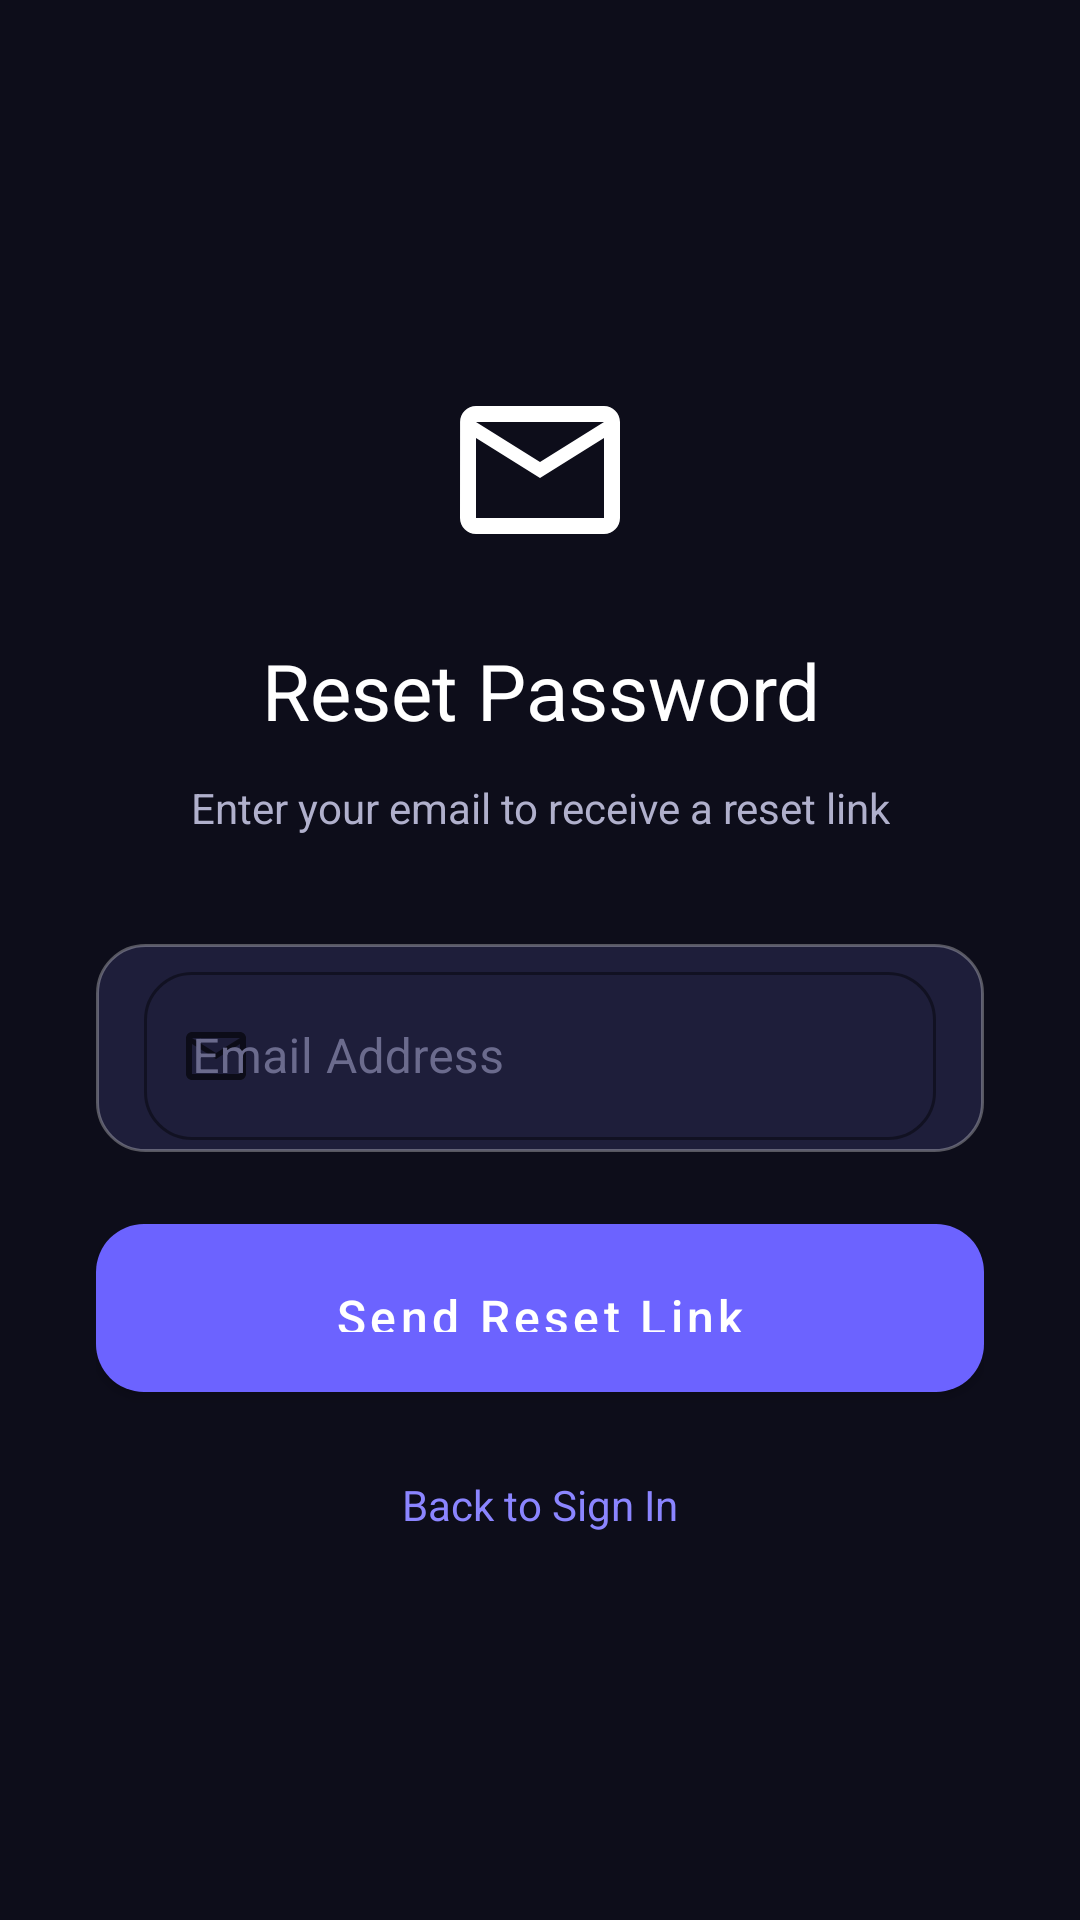

Write the Android layout XML for this screen, with the resource values it uses.
<!-- AndroidManifest.xml: application theme Theme.FamilySafety -->
<!-- res/layout/activity_forgot_password.xml -->
<?xml version="1.0" encoding="utf-8"?>
<LinearLayout xmlns:android="http://schemas.android.com/apk/res/android"
    xmlns:app="http://schemas.android.com/apk/res-auto"
    android:layout_width="match_parent"
    android:layout_height="match_parent"
    android:background="@color/bg_dark"
    android:gravity="center"
    android:orientation="vertical"
    android:paddingHorizontal="32dp">

    <ImageView
        android:layout_width="64dp"
        android:layout_height="64dp"
        android:src="@drawable/ic_email"
        android:contentDescription="Email"
        android:layout_marginBottom="24dp" />

    <TextView
        android:layout_width="wrap_content"
        android:layout_height="wrap_content"
        android:text="Reset Password"
        android:textColor="@color/text_primary"
        android:textSize="26sp"
        android:gravity="center" />

    <TextView
        android:layout_width="wrap_content"
        android:layout_height="wrap_content"
        android:layout_marginTop="12dp"
        android:text="Enter your email to receive a reset link"
        android:textColor="@color/text_secondary"
        android:textSize="14sp"
        android:gravity="center" />

    <com.google.android.material.textfield.TextInputLayout
        android:id="@+id/tilEmail"
        style="@style/GlassInput"
        android:layout_width="match_parent"
        android:layout_height="wrap_content"
        android:layout_marginTop="36dp"
        android:hint="Email Address"
        app:startIconDrawable="@drawable/ic_email"
        app:boxStrokeColor="@color/glass_border">

        <com.google.android.material.textfield.TextInputEditText
            android:id="@+id/etEmail"
            android:layout_width="match_parent"
            android:layout_height="56dp"
            android:inputType="textEmailAddress"
            android:textColor="@color/text_primary"
            android:textColorHint="@color/text_hint" />
    </com.google.android.material.textfield.TextInputLayout>

    <com.google.android.material.button.MaterialButton
        android:id="@+id/btnSend"
        style="@style/GlassButtonPrimary"
        android:layout_width="match_parent"
        android:layout_height="56dp"
        android:layout_marginTop="24dp"
        android:text="Send Reset Link"
        android:textSize="16sp"
        android:textAllCaps="false" />

    <ProgressBar
        android:id="@+id/progressBar"
        android:layout_width="40dp"
        android:layout_height="40dp"
        android:layout_gravity="center"
        android:layout_marginTop="16dp"
        android:indeterminateTint="@color/primary_light"
        android:visibility="gone" />

    <TextView
        android:id="@+id/tvBack"
        android:layout_width="wrap_content"
        android:layout_height="wrap_content"
        android:layout_marginTop="24dp"
        android:text="Back to Sign In"
        android:textColor="@color/primary_light"
        android:textSize="14sp"
        android:padding="4dp" />
</LinearLayout>
<!-- resources referenced by this layout -->
<resources>
  <color name="bg_dark">#0D0D1A</color>
  <color name="glass_border">#4DFFFFFF</color>
  <color name="primary_light">#8B85FF</color>
  <color name="text_hint">#6B6B8D</color>
  <color name="text_primary">#FFFFFF</color>
  <color name="text_secondary">#B0B0CC</color>
  <!-- drawable ic_email (drawable) -->
  <?xml version="1.0" encoding="utf-8"?>
  <vector xmlns:android="http://schemas.android.com/apk/res/android"
      android:width="24dp"
      android:height="24dp"
      android:viewportWidth="24"
      android:viewportHeight="24">
      <path
          android:fillColor="#FFFFFF"
          android:pathData="M20,4H4c-1.1,0 -1.99,0.9 -1.99,2L2,18c0,1.1 0.9,2 2,2h16c1.1,0 2,-0.9 2,-2V6c0,-1.1 -0.9,-2 -2,-2zM20,18H4V8l8,5 8,-5v10zm-8,-7L4,6h16l-8,5z" />
  </vector>
  <style name="GlassButtonPrimary" parent="Widget.MaterialComponents.Button">
          <item name="android:background">@drawable/bg_glass_button_primary</item>
          <item name="android:textColor">@color/text_on_primary</item>
          <item name="android:paddingTop">14dp</item>
          <item name="android:paddingBottom">14dp</item>
          <item name="android:textAllCaps">false</item>
          <item name="cornerRadius">16dp</item>
      </style>
  <style name="GlassInput" parent="Widget.MaterialComponents.TextInputLayout.OutlinedBox">
          <item name="boxBackgroundMode">outline</item>
          <item name="boxStrokeColor">@color/glass_border</item>
          <item name="boxStrokeWidth">1dp</item>
          <item name="boxCornerRadiusTopStart">16dp</item>
          <item name="boxCornerRadiusTopEnd">16dp</item>
          <item name="boxCornerRadiusBottomStart">16dp</item>
          <item name="boxCornerRadiusBottomEnd">16dp</item>
          <item name="android:textColor">@color/text_primary</item>
          <item name="android:textColorHint">@color/text_hint</item>
          <item name="hintTextColor">@color/primary_light</item>
          <item name="android:background">@drawable/bg_glass_input</item>
      </style>
  <color name="text_on_primary">#FFFFFF</color>
  <!-- drawable bg_glass_input (drawable) -->
  <?xml version="1.0" encoding="utf-8"?>
  <shape xmlns:android="http://schemas.android.com/apk/res/android"
      android:shape="rectangle">
      <solid android:color="@color/bg_input" />
      <corners android:radius="16dp" />
      <stroke
          android:width="1dp"
          android:color="@color/glass_border" />
      <padding
          android:left="16dp"
          android:top="4dp"
          android:right="16dp"
          android:bottom="4dp" />
  </shape>
  <color name="primary">#6C63FF</color>
  <color name="primary_dark">#5A52D5</color>
  <color name="accent">#FF6B9D</color>
  <color name="secondary">#00D9FF</color>
  <style name="Widget.FamilySafety.BottomNav" parent="Widget.MaterialComponents.BottomNavigationView">
          <item name="backgroundTint">@color/bg_card</item>
          <item name="itemIconTint">@color/nav_item_color</item>
          <item name="itemTextColor">@color/nav_item_color</item>
          <item name="elevation">12dp</item>
          <item name="android:paddingTop">8dp</item>
          <item name="android:paddingBottom">8dp</item>
          <item name="labelVisibilityMode">labeled</item>
      </style>
  <color name="bg_input">#1E1E3A</color>
  <color name="bg_card">#1A1A2E</color>
</resources>
